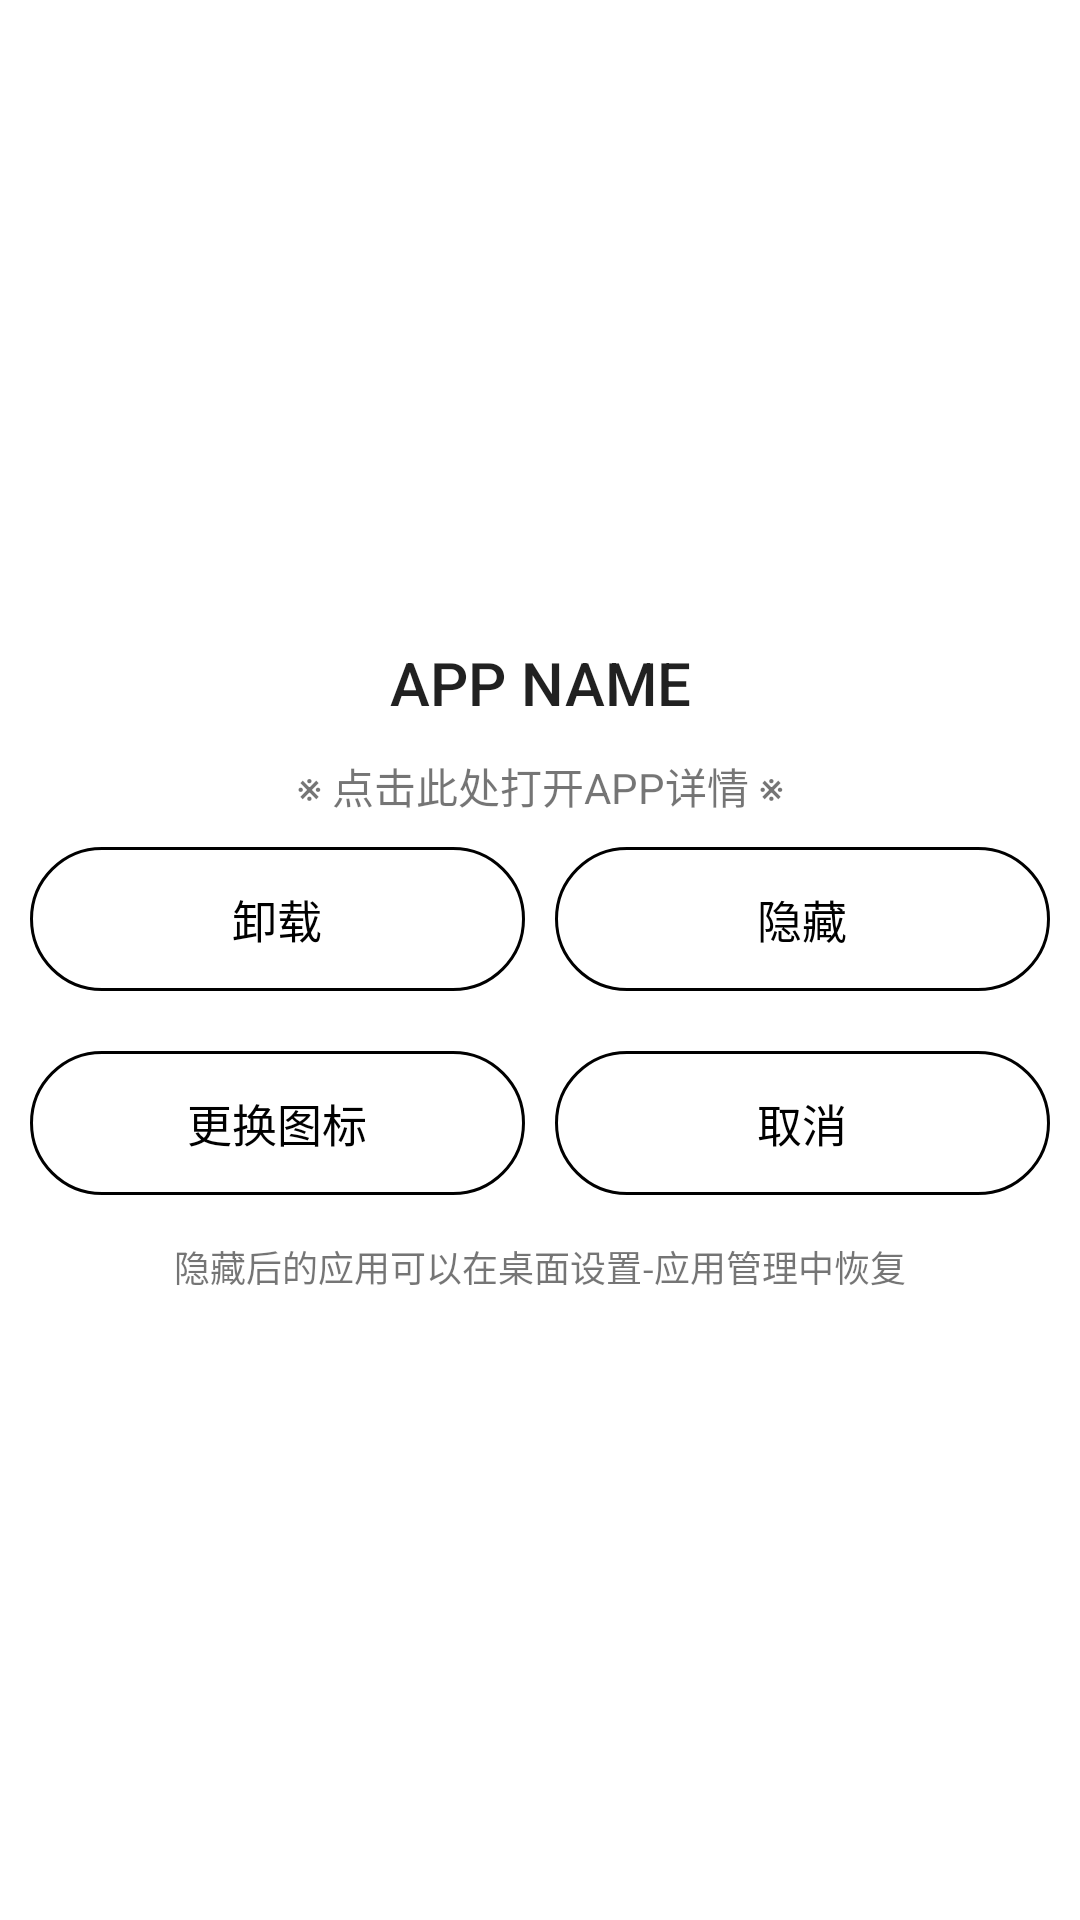

Android layout source for this screen:
<!-- AndroidManifest.xml: application theme AppTheme -->
<!-- res/layout/dialog_uninstall.xml -->
<?xml version="1.0" encoding="utf-8"?>
<LinearLayout xmlns:android="http://schemas.android.com/apk/res/android"
    xmlns:tools="http://schemas.android.com/tools"
    android:layout_width="300dp"
    android:layout_height="wrap_content"
    android:layout_gravity="center_horizontal|center_vertical|center"
    android:background="#ffffff"
    android:gravity="center_vertical|center_horizontal"
    android:orientation="vertical">

    <LinearLayout
        android:layout_width="match_parent"
        android:layout_height="wrap_content"
        android:orientation="vertical">

        <Button
            android:id="@+id/btn_uninstall_appname"
            android:layout_width="match_parent"
            android:layout_height="wrap_content"
            android:background="#00000000"
            android:text="@string/dialog_uninstall_app_name"
            android:textSize="20dp" />

        <TextView
            android:id="@+id/tv_uninstall_appinfo"
            android:layout_width="match_parent"
            android:layout_height="wrap_content"
            android:gravity="center_vertical|center_horizontal"
            android:text="@string/dialog_uninstall_openapp"
            android:textSize="14dp" />
    </LinearLayout>

    <LinearLayout
        style="?android:attr/buttonBarStyle"
        android:layout_width="match_parent"
        android:layout_height="wrap_content"
        android:layout_margin="5sp"
        android:gravity="center_vertical|center_horizontal"
        android:orientation="horizontal">

        <Button
            android:id="@+id/btn_uninstall_con"
            style="?android:attr/buttonBarButtonStyle"
            android:layout_width="wrap_content"
            android:layout_height="wrap_content"
            android:layout_margin="5dp"
            android:layout_weight="1"
            android:background="@drawable/shaper_apks_button_window_show"
            android:text="@string/uninstall"
            android:textSize="15dp" />

        <Button
            android:id="@+id/btn_hind_con"
            style="?android:attr/buttonBarButtonStyle"
            android:layout_width="wrap_content"
            android:layout_height="wrap_content"
            android:layout_margin="5dp"
            android:layout_weight="1"
            android:background="@drawable/shaper_apks_button_window_show"
            android:text="@string/hinddin"
            android:textSize="15dp" />

    </LinearLayout>

    <LinearLayout
        style="?android:attr/buttonBarStyle"
        android:layout_width="match_parent"
        android:layout_height="wrap_content"
        android:layout_margin="5sp"
        android:gravity="center_vertical|center_horizontal"
        android:orientation="horizontal">

        <Button
            android:id="@+id/btn_load_ico"
            style="?android:attr/buttonBarButtonStyle"
            android:layout_width="wrap_content"
            android:layout_height="wrap_content"
            android:layout_margin="5dp"
            android:layout_weight="1"
            android:background="@drawable/shaper_apks_button_window_show"
            android:text="@string/update_icon"
            android:textSize="15dp" />

        <Button
            android:id="@+id/btn_uninstall_cls"
            style="?android:attr/buttonBarButtonStyle"
            android:layout_width="wrap_content"
            android:layout_height="wrap_content"
            android:layout_margin="5dp"
            android:layout_weight="1"
            android:background="@drawable/shaper_apks_button_window_show"
            android:text="@string/dialog_cls"
            android:textSize="15dp" />
    </LinearLayout>

    <Button
        android:id="@+id/btn_uninstall_openapp"
        android:layout_width="match_parent"
        android:layout_height="wrap_content"
        android:layout_margin="5sp"
        android:background="@drawable/shaper_apks_button_window_show"
        android:text="@string/dialog_uninstall_open_app"
        android:visibility="gone" />

    <TextView
        android:id="@+id/textView10"
        android:layout_width="match_parent"
        android:layout_height="wrap_content"
        android:layout_margin="5dp"
        android:gravity="center_horizontal|center_vertical"
        android:text="@string/hind_tips"
        android:textSize="12sp" />


</LinearLayout>
<!-- resources referenced by this layout -->
<resources>
  <!-- drawable shaper_apks_button_window_show (drawable) -->
  <?xml version="1.0" encoding="utf-8"?>
  <shape xmlns:android="http://schemas.android.com/apk/res/android">
  
  
      <corners android:radius="50dp" />
  
      <stroke
          android:width="1sp"
          android:color="#000" />
      <solid android:color="#FFF" />
  
  </shape>
  <string name="dialog_cls">取消</string>
  <string name="dialog_uninstall_app_name">APP NAME</string>
  <string name="dialog_uninstall_open_app">打开APP</string>
  <string name="dialog_uninstall_openapp">※ 点击此处打开APP详情 ※</string>
  <string name="hind_tips">隐藏后的应用可以在桌面设置-应用管理中恢复</string>
  <string name="hinddin">隐藏</string>
  <string name="uninstall">卸载</string>
  <string name="update_icon">更换图标</string>
  <style name="AppTheme" parent="Theme.AppCompat.Light.NoActionBar">
          
          <item name="colorPrimary">@color/colorBlack</item>
          <item name="colorPrimaryDark">@color/colorBlack</item>
          <item name="colorAccent">@color/colorBlack</item>
      </style>
  <color name="colorBlack">#000000</color>
</resources>
